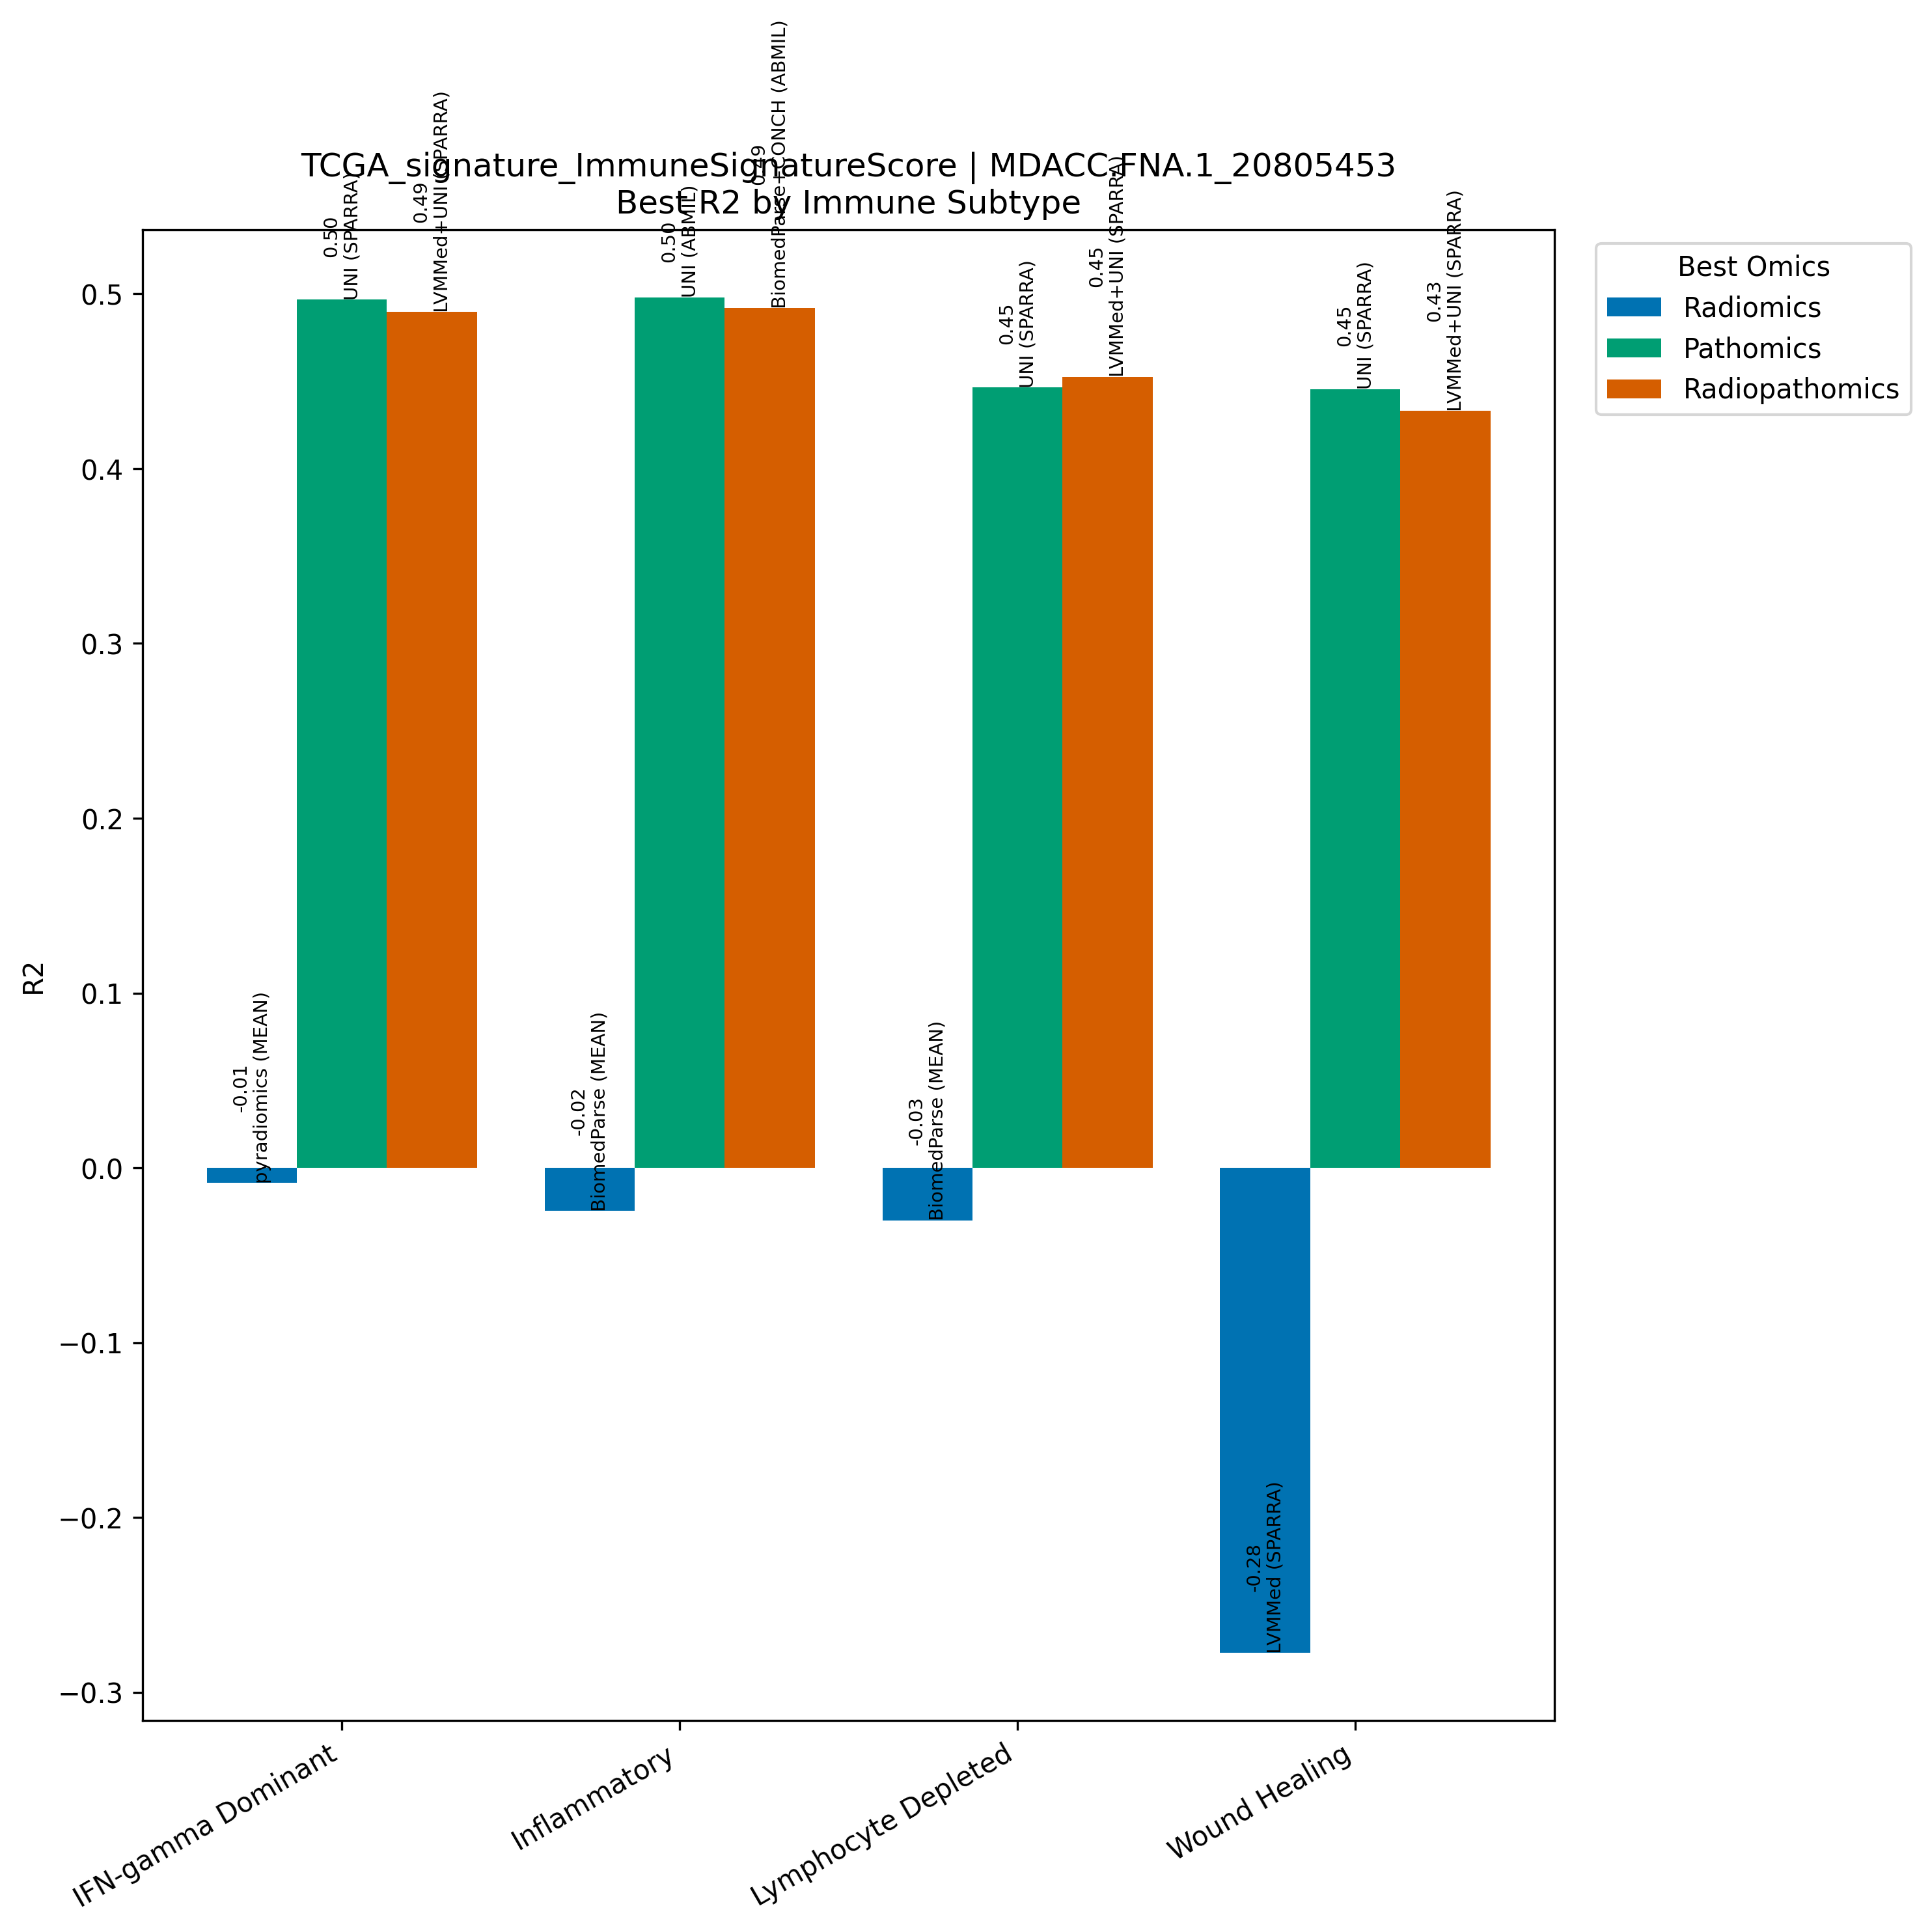

Source data for this figure (header and first rows):
Model, Omics, Subtype, R2, N
pyradiomics (MEAN), Radiomics, IFN-gamma Dominant, -0.008671, 267
UNI (SPARRA), Pathomics, IFN-gamma Dominant, 0.4966, 267
LVMMed+UNI (SPARRA), Radiopathomics, IFN-gamma Dominant, 0.4896, 267
BiomedParse (MEAN), Radiomics, Inflammatory, -0.02453, 311
UNI (ABMIL), Pathomics, Inflammatory, 0.498, 311
BiomedParse+CONCH (ABMIL), Radiopathomics, Inflammatory, 0.4919, 311
BiomedParse (MEAN), Radiomics, Lymphocyte Depleted, -0.02998, 94
UNI (SPARRA), Pathomics, Lymphocyte Depleted, 0.4466, 94
LVMMed+UNI (SPARRA), Radiopathomics, Lymphocyte Depleted, 0.4526, 94
LVMMed (SPARRA), Radiomics, Wound Healing, -0.2775, 214
UNI (SPARRA), Pathomics, Wound Healing, 0.4456, 214
LVMMed+UNI (SPARRA), Radiopathomics, Wound Healing, 0.4331, 214
